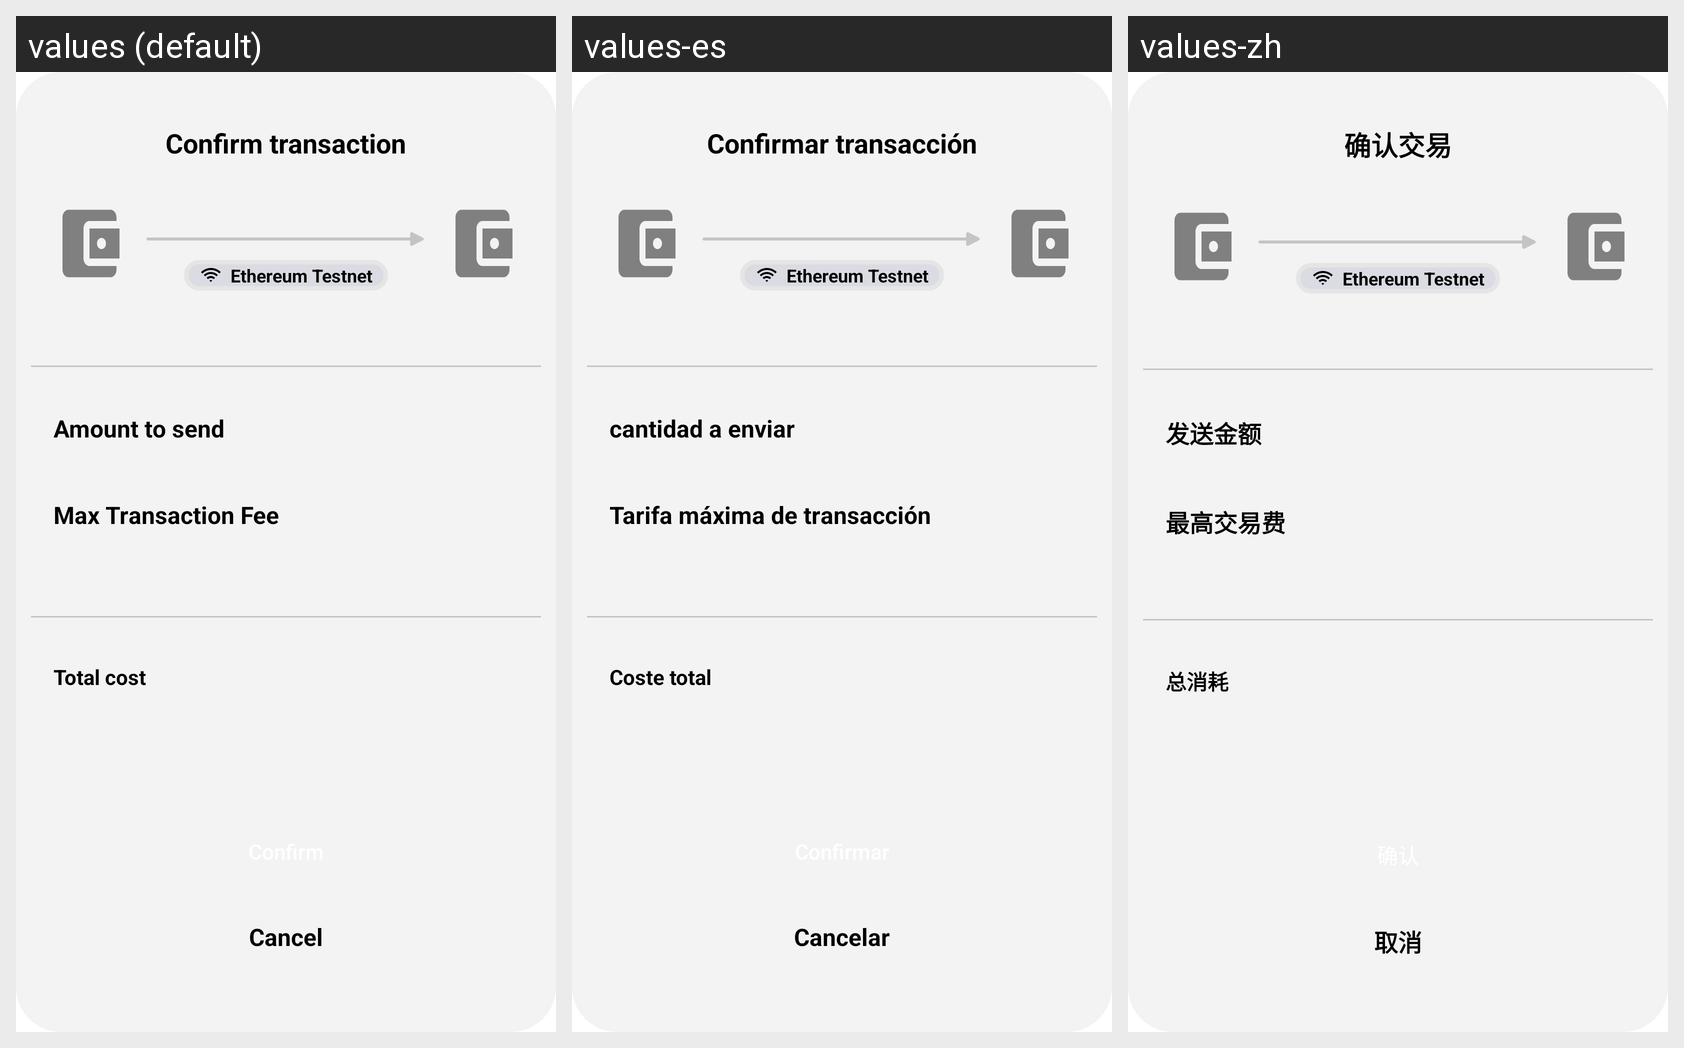

The same Android screen rendered under several of its app's locales, left to right. List the strings drawn on it with the default value and each locale's translation.
Android screen res/layout/dialog_confirm_transaction.xml rendered under 3 locales, left to right: values (default), values-es, values-zh. Device: Nexus 5 (rendered at 1080×1920; each locale shown at half size, 540×960, under a caption strip naming it); theme Theme.Web3AuthWalletsample.
Other locales in the repository, not shown: values-de, values-ja, values-ko.
Strings drawn on this screen, with the default value and each locale's value (text and hints the layout hard-codes, and strings that could not be matched under every locale, appear in the picture but are not listed):

confirm_transaction
  values: Confirm transaction
  values-es: Confirmar transacción
  values-zh: 确认交易

amount_to_send
  values: Amount to send
  values-es: cantidad a enviar
  values-zh: 发送金额

max_transaction_fee
  values: Max Transaction Fee
  values-es: Tarifa máxima de transacción
  values-zh: 最高交易费

total_cost
  values: Total cost
  values-es: Coste total
  values-zh: 总消耗

cancel
  values: Cancel
  values-es: Cancelar
  values-zh: 取消
